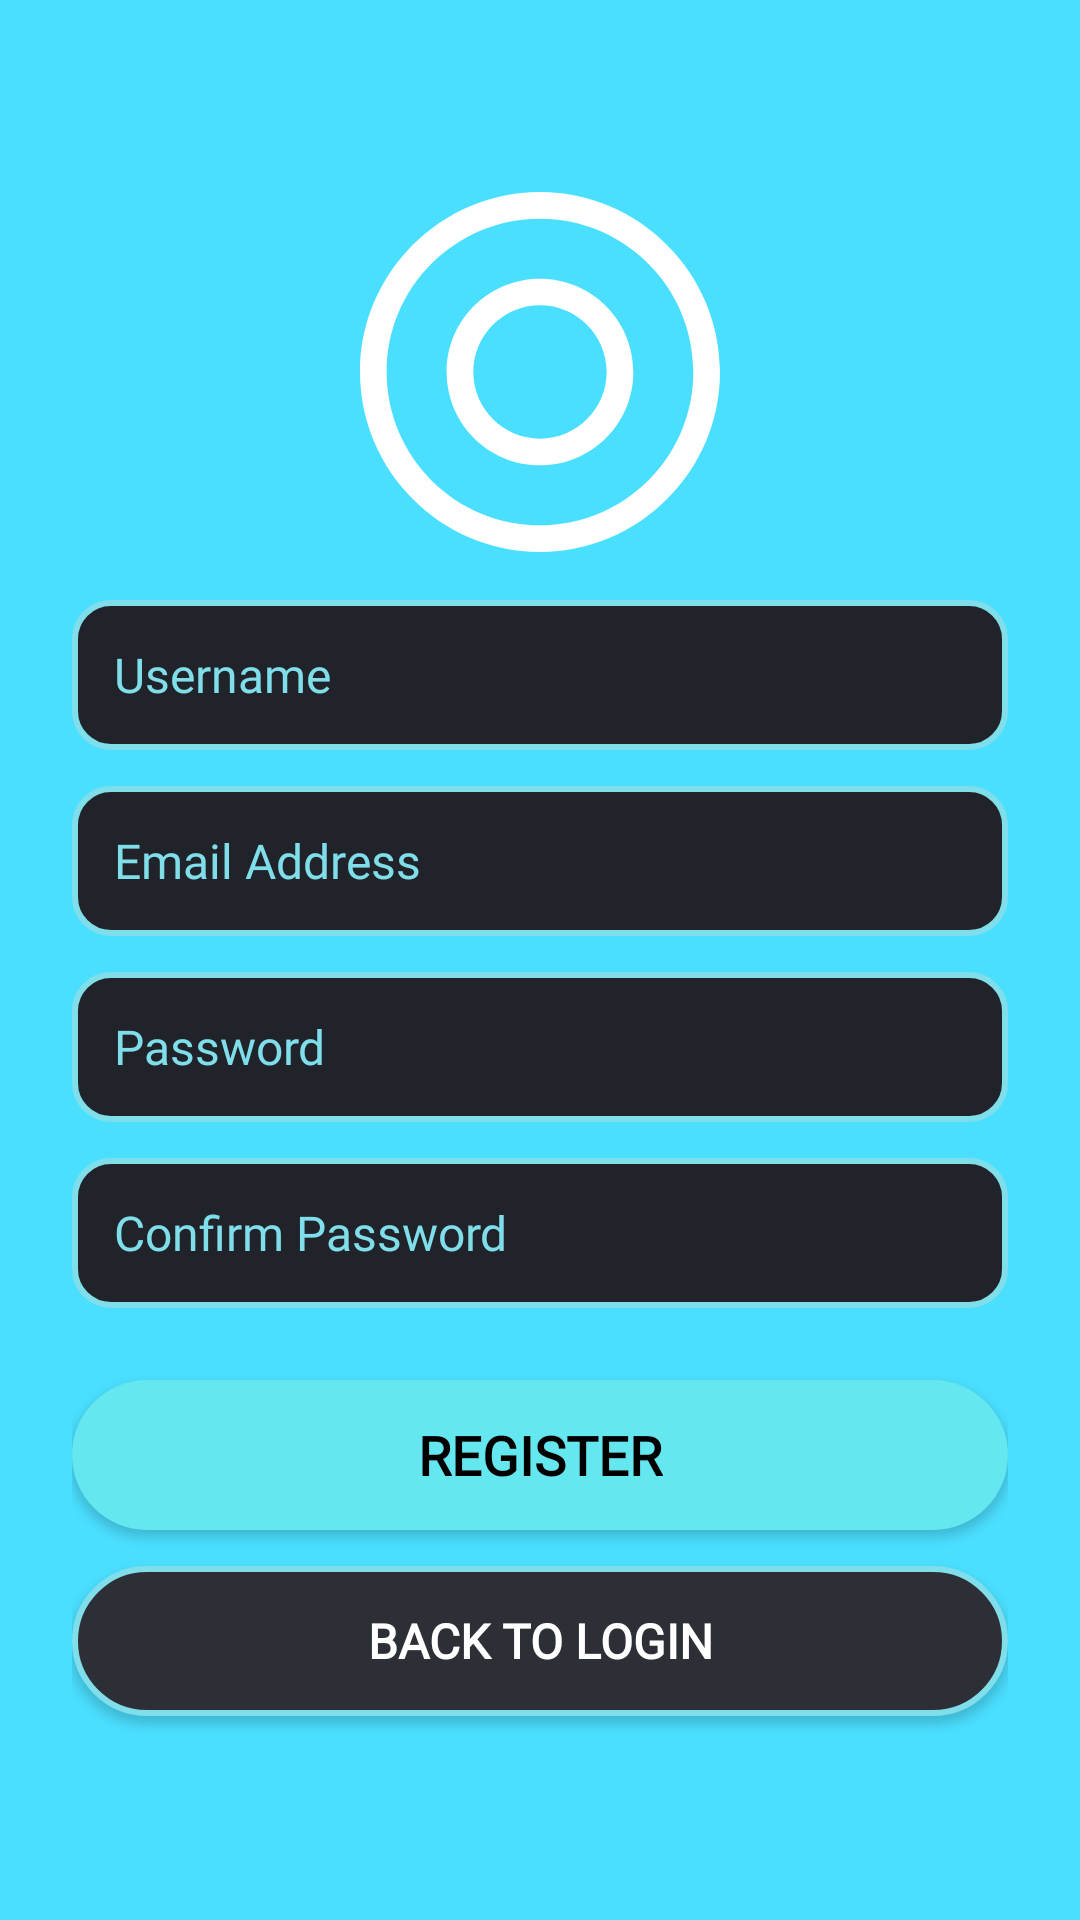

Android layout source for this screen:
<!-- AndroidManifest.xml: application theme Theme.TruePresence -->
<!-- res/layout/activity_registration.xml -->
<?xml version="1.0" encoding="utf-8"?>
<RelativeLayout xmlns:android="http://schemas.android.com/apk/res/android"
    xmlns:app="http://schemas.android.com/apk/res-auto"
    android:layout_width="match_parent"
    android:layout_height="match_parent"
    android:background="@color/cyan_transparent"
    android:padding="24dp">

    
    <ImageView
        android:id="@+id/logo"
        android:layout_width="120dp"
        android:layout_height="120dp"
        android:layout_centerHorizontal="true"
        android:layout_marginTop="40dp"
        android:src="@drawable/ic_logo_glowy"
        android:contentDescription="@string/logo"
        android:elevation="10dp"
        app:tint="@color/white" />

    
    <EditText
        android:id="@+id/username"
        android:layout_width="match_parent"
        android:layout_height="50dp"
        android:layout_below="@id/logo"
        android:layout_marginTop="16dp"
        android:hint="@string/username"
        android:inputType="textPersonName"
        style="@style/FuturisticInput"/>

    
    <EditText
        android:id="@+id/email"
        android:layout_width="match_parent"
        android:layout_height="50dp"
        android:layout_below="@id/username"
        android:layout_marginTop="12dp"
        android:hint="@string/email_address"
        android:inputType="textEmailAddress"
        style="@style/FuturisticInput"/>

    
    <EditText
        android:id="@+id/password"
        android:layout_width="match_parent"
        android:layout_height="50dp"
        android:layout_below="@id/email"
        android:layout_marginTop="12dp"
        android:hint="@string/password"
        android:inputType="textPassword"
        style="@style/FuturisticInput"/>

    
    <EditText
        android:id="@+id/confirmPassword"
        android:layout_width="match_parent"
        android:layout_height="50dp"
        android:layout_below="@id/password"
        android:layout_marginTop="12dp"
        android:hint="@string/confirm_password"
        android:inputType="textPassword"
        style="@style/FuturisticInput"/>

    
    <Button
        android:id="@+id/registerButton"
        android:layout_width="match_parent"
        android:layout_height="50dp"
        android:layout_below="@id/confirmPassword"
        android:layout_marginTop="24dp"
        android:text="@string/register"
        style="@style/GlowingButton"/>

    
    <Button
        android:id="@+id/backToLogin"
        android:layout_width="match_parent"
        android:layout_height="50dp"
        android:layout_below="@id/registerButton"
        android:layout_marginTop="12dp"
        android:text="@string/back_to_login"
        style="@style/GlowingButtonSecondary"/>

</RelativeLayout>
<!-- resources referenced by this layout -->
<resources>
  <color name="cyan_transparent">#B300D6FF</color>
  <color name="white">#FFFFFF</color>
  <string name="back_to_login">Back to Login</string>
  <string name="confirm_password">Confirm Password</string>
  <string name="email_address">Email Address</string>
  <string name="logo">logo</string>
  <string name="password">Password</string>
  <string name="register">Register</string>
  <string name="username">Username</string>
  <style name="FuturisticInput">
              <item name="android:layout_width">match_parent</item>
              <item name="android:layout_height">50dp</item>
              <item name="android:layout_marginTop">16dp</item>
              <item name="android:padding">14dp</item>
              <item name="android:textColor">@color/white</item>
              <item name="android:textColorHint">@color/cyan_light</item>
              <item name="android:background">@drawable/futuristic_input_bg</item>
              <item name="android:fontFamily">@font/lato_black</item>
              <item name="android:textSize">16sp</item>
          </style>
  <style name="GlowingButton">
              <item name="android:layout_width">match_parent</item>
              <item name="android:layout_height">50dp</item>
              <item name="android:layout_marginTop">24dp</item>
              <item name="android:background">@drawable/glowing_button</item>
              <item name="android:textColor">@color/black</item>
              <item name="android:textStyle">bold</item>
              <item name="android:textSize">18sp</item>
              <item name="android:fontFamily">@font/lato_black</item>
          </style>
  <style name="GlowingButtonSecondary">
              <item name="android:layout_width">match_parent</item>
              <item name="android:layout_height">50dp</item>
              <item name="android:layout_marginTop">12dp</item>
              <item name="android:background">@drawable/glowing_button_secondary</item>
              <item name="android:textColor">@color/white</item>
              <item name="android:textStyle">bold</item>
              <item name="android:textSize">16sp</item>
              <item name="android:fontFamily">@font/lato_black</item>
          </style>
  <style name="Theme.TruePresence" parent="Base.Theme.TruePresence" />
  <color name="cyan_light">#80DEEA</color>
  <!-- drawable futuristic_input_bg (drawable) -->
  <shape xmlns:android="http://schemas.android.com/apk/res/android" android:shape="rectangle">
      <solid android:color="#20232A"/> 
      <corners android:radius="12dp"/> 
      <stroke android:width="2dp" android:color="@color/cyan_light"/> 
  </shape>
  <!-- drawable glowing_button (drawable) -->
  <selector xmlns:android="http://schemas.android.com/apk/res/android">
      
      <item android:state_pressed="true">
          <shape>
              <solid android:color="@color/cyan_bright"/>
              <corners android:radius="25dp"/>
          </shape>
      </item>
  
      
      <item>
          <shape>
              <solid android:color="@color/cyan_glow"/>
              <corners android:radius="25dp"/>
          </shape>
      </item>
  </selector>
  <color name="black">#000000</color>
  <!-- drawable glowing_button_secondary (drawable) -->
  <shape xmlns:android="http://schemas.android.com/apk/res/android" android:shape="rectangle">
      <solid android:color="#2D2F36"/> 
      <corners android:radius="25dp"/>
      <stroke android:width="2dp" android:color="@color/cyan_light"/>
  </shape>
  <style name="Base.Theme.TruePresence" parent="Theme.Material3.DayNight.NoActionBar">
          
          
      </style>
  <color name="cyan_bright">#00E8D4</color>
  <color name="cyan_glow">#64E7EF</color>
</resources>
